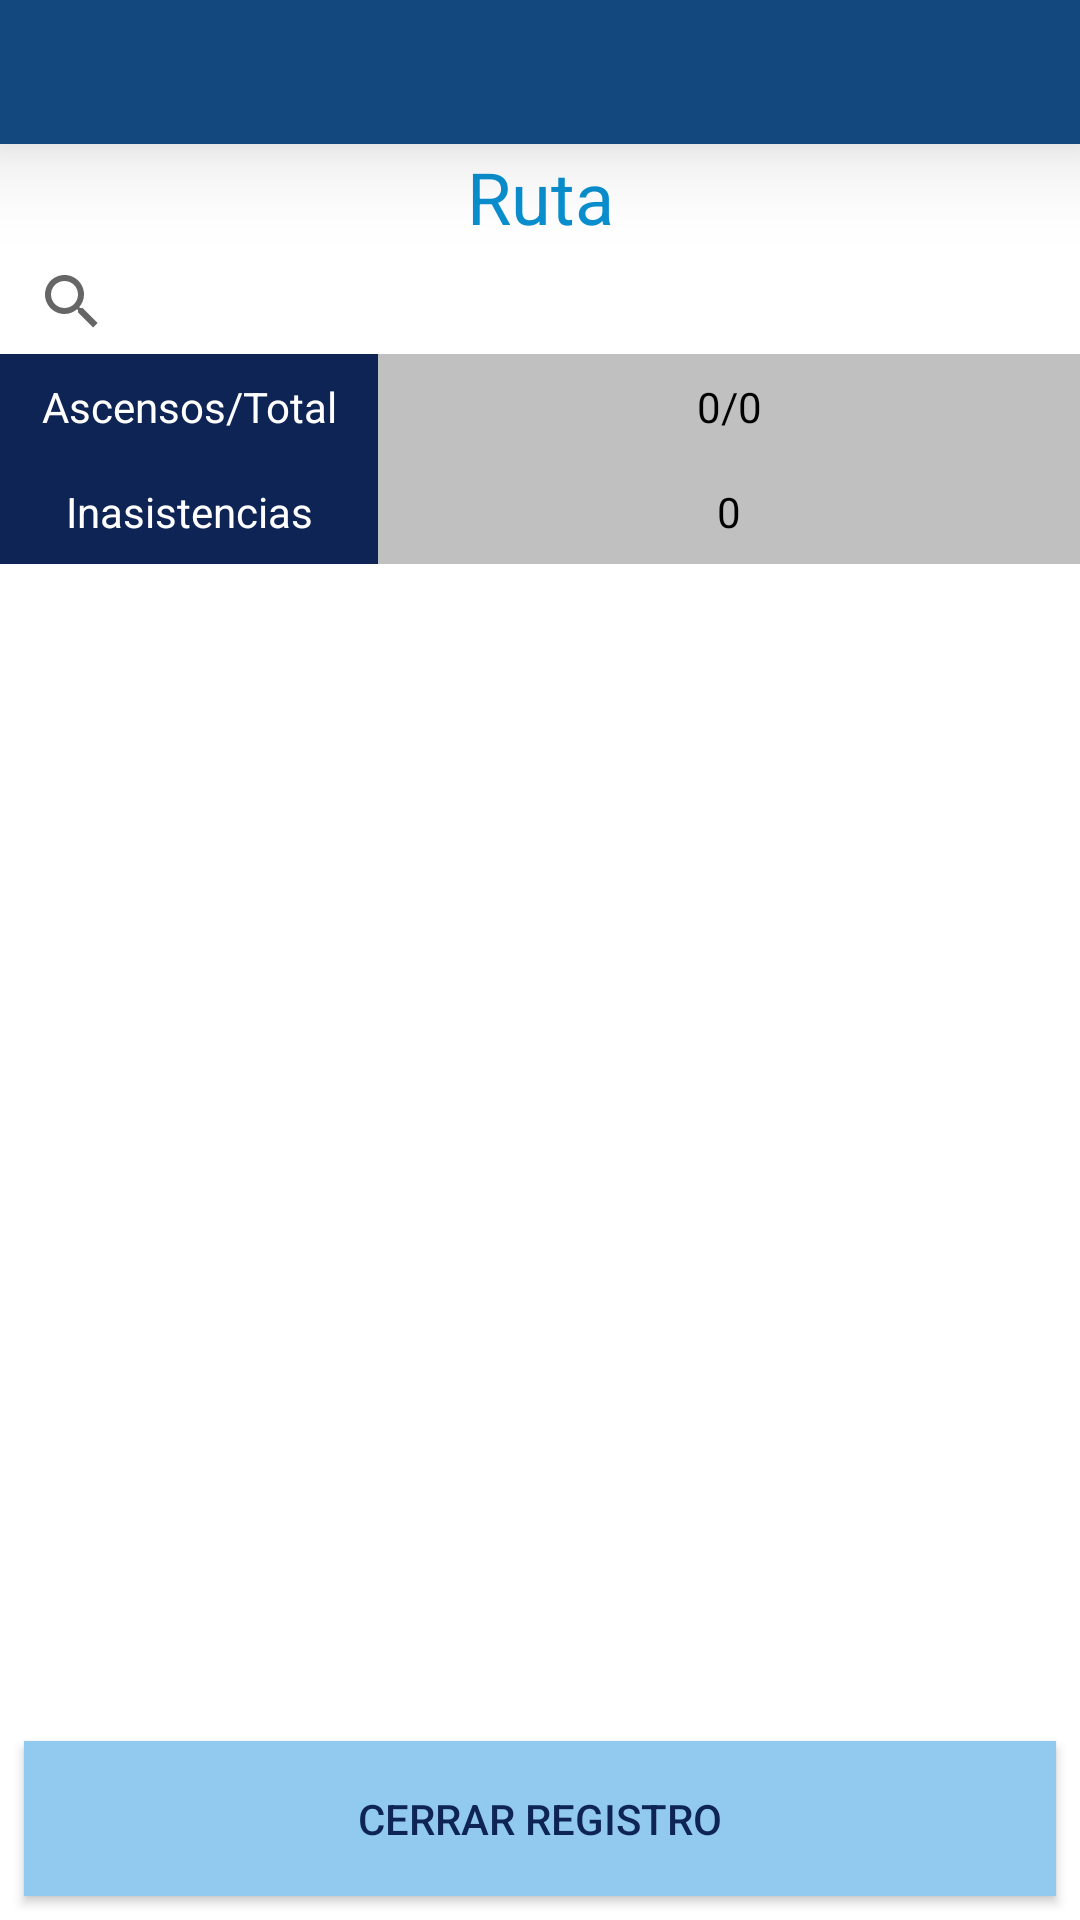

Android layout source for this screen:
<!-- AndroidManifest.xml: application theme AppTheme -->
<!-- res/layout/activity_home.xml -->
<?xml version="1.0" encoding="utf-8"?>
<LinearLayout xmlns:android="http://schemas.android.com/apk/res/android"
    android:layout_width="fill_parent"
    android:layout_height="fill_parent"
    xmlns:app="http://schemas.android.com/apk/res-auto"
    android:orientation="horizontal">


    <RelativeLayout
        android:orientation="vertical" android:layout_width="match_parent"
        android:layout_height="match_parent"
        android:background="#fff">
        <include android:layout_width="fill_parent"
            android:layout_height="48dp"
            android:id="@+id/tool_bar"
            layout="@layout/tool_bar"></include>

        <LinearLayout
            android:id="@+id/llContenedor"
            android:layout_width="match_parent"
            android:layout_height="match_parent"
            android:layout_below="@id/tool_bar"
            android:orientation="vertical"
            android:weightSum="100">

            <RelativeLayout
                android:layout_width="match_parent"
                android:layout_height="140dp"
                android:minHeight="140dp">

                <LinearLayout
                    android:id="@+id/llAsistencia"
                    android:layout_width="match_parent"


                    android:layout_height="match_parent"
                    android:background="#fff"
                    android:orientation="vertical"
                    android:weightSum="4">


                    <TextView
                        android:id="@+id/lblRuta"
                        android:layout_width="match_parent"
                        android:layout_height="match_parent"
                        android:layout_weight="1"
                        android:gravity="center_horizontal|center_vertical"
                        android:minHeight="32dp"
                        android:text="Ruta"
                        android:textColor="@color/colorPrimaryDark"
                        android:textSize="24dp"
                        android:visibility="visible"></TextView>

                    <RelativeLayout
                        android:layout_width="match_parent"
                        android:layout_height="match_parent"
                        android:layout_weight="1">

                        <SearchView
                            android:id="@+id/searchView"
                            android:layout_width="match_parent"
                            android:layout_height="match_parent"
                            android:minHeight="48dp"
                            android:queryHint="Buscar..."></SearchView>

                    </RelativeLayout>

                    <LinearLayout
                        android:layout_width="match_parent"
                        android:layout_height="match_parent"
                        android:layout_weight="1"
                        android:weightSum="100">

                        <RelativeLayout
                            android:layout_width="match_parent"
                            android:layout_height="match_parent"
                            android:layout_weight="65"
                            android:background="@color/textoMasOscuro">

                            <TextView
                                android:id="@+id/lblAscDesc"
                                android:layout_width="match_parent"
                                android:layout_height="match_parent"
                                android:layout_centerInParent="true"
                                android:gravity="center_vertical|center_horizontal"
                                android:text="Ascensos/Total"
                                android:textColor="#fff"></TextView>


                        </RelativeLayout>

                        <RelativeLayout
                            android:layout_width="match_parent"
                            android:layout_height="match_parent"
                            android:layout_weight="35"
                            android:background="#C0C0C0">


                            <TextView
                                android:id="@+id/lblTotales"
                                android:layout_width="match_parent"
                                android:layout_height="match_parent"
                                android:layout_centerInParent="true"
                                android:gravity="center_vertical|center_horizontal"
                                android:text="0/0"
                                android:textColor="#000"></TextView>


                        </RelativeLayout>

                    </LinearLayout>

                    <LinearLayout
                        android:layout_width="match_parent"
                        android:layout_height="match_parent"
                        android:layout_weight="1"
                        android:weightSum="100">

                        <RelativeLayout
                            android:layout_width="match_parent"
                            android:layout_height="match_parent"
                            android:layout_weight="65"
                            android:background="@color/textoMasOscuro">


                            <TextView
                                android:id="@+id/lblInasist"
                                android:layout_width="match_parent"
                                android:layout_height="match_parent"
                                android:layout_centerInParent="true"
                                android:gravity="center_vertical|center_horizontal"
                                android:text="Inasistencias"
                                android:textColor="#fff"></TextView>


                        </RelativeLayout>

                        <RelativeLayout
                            android:layout_width="match_parent"
                            android:layout_height="match_parent"
                            android:layout_weight="35"
                            android:background="#C0C0C0">

                            <TextView
                                android:id="@+id/lblTotalInasist"
                                android:layout_width="match_parent"
                                android:layout_height="match_parent"
                                android:layout_centerInParent="true"
                                android:gravity="center_vertical|center_horizontal"
                                android:text="0"
                                android:textColor="#000"></TextView>


                        </RelativeLayout>

                    </LinearLayout>


                </LinearLayout>
            </RelativeLayout>


            <LinearLayout
                android:layout_width="match_parent"
                android:layout_height="match_parent"
                android:layout_weight="100"

                android:orientation="vertical"
                android:weightSum="100">

                <ListView
                    android:id="@android:id/list"
                    android:layout_width="match_parent"
                    android:layout_height="match_parent"
                    android:layout_weight="15"></ListView>

                <Button
                    android:id="@+id/btnCerrarRegistro"
                    android:layout_width="match_parent"
                    android:layout_height="match_parent"
                    android:layout_margin="8dp"
                    android:layout_weight="85"
                    android:background="@color/colorPrimary"
                    android:minHeight="36dp"
                    android:text="Cerrar Registro"
                    android:textAlignment="center"
                    android:textColor="@color/textoMasOscuro"></Button>

            </LinearLayout>


        </LinearLayout>





    </RelativeLayout>


</LinearLayout>
<!-- res/layout/tool_bar.xml (included above) -->
<?xml version="1.0" encoding="utf-8"?>
<androidx.appcompat.widget.Toolbar
    xmlns:android="http://schemas.android.com/apk/res/android"
    android:layout_width="match_parent"
    android:layout_height="wrap_content"
    android:background="@color/azulColegio"
    android:gravity="center"

    android:theme="@style/ThemeOverlay.AppCompat.Dark"
    android:elevation="20dp"
    >

    <RelativeLayout
        android:layout_width="match_parent"
        android:layout_height="wrap_content"
        android:orientation="horizontal">

        <ImageView
            android:layout_width="48dp"
            android:layout_height="48dp"
            android:layout_marginLeft="48dp"
            android:layout_marginRight="48dp"
            android:layout_centerInParent="true"
            android:src="@drawable/app03"></ImageView>


    </RelativeLayout>
</androidx.appcompat.widget.Toolbar>
<!-- resources referenced by this layout -->
<resources>
  <color name="azulColegio">#12487E</color>
  <color name="colorPrimary">#91CAEE</color>
  <color name="colorPrimaryDark">#098FCF</color>
  <color name="textoMasOscuro">#0E2455</color>
  <style name="AppTheme" parent="Theme.AppCompat.Light.NoActionBar">
          
          <item name="colorPrimary">@color/colorPrimary</item>
          <item name="colorPrimaryDark">@color/colorPrimaryDark</item>
          <item name="colorAccent">@color/colorAccent</item>
      </style>
  <color name="colorAccent">#87a2b5</color>
</resources>
